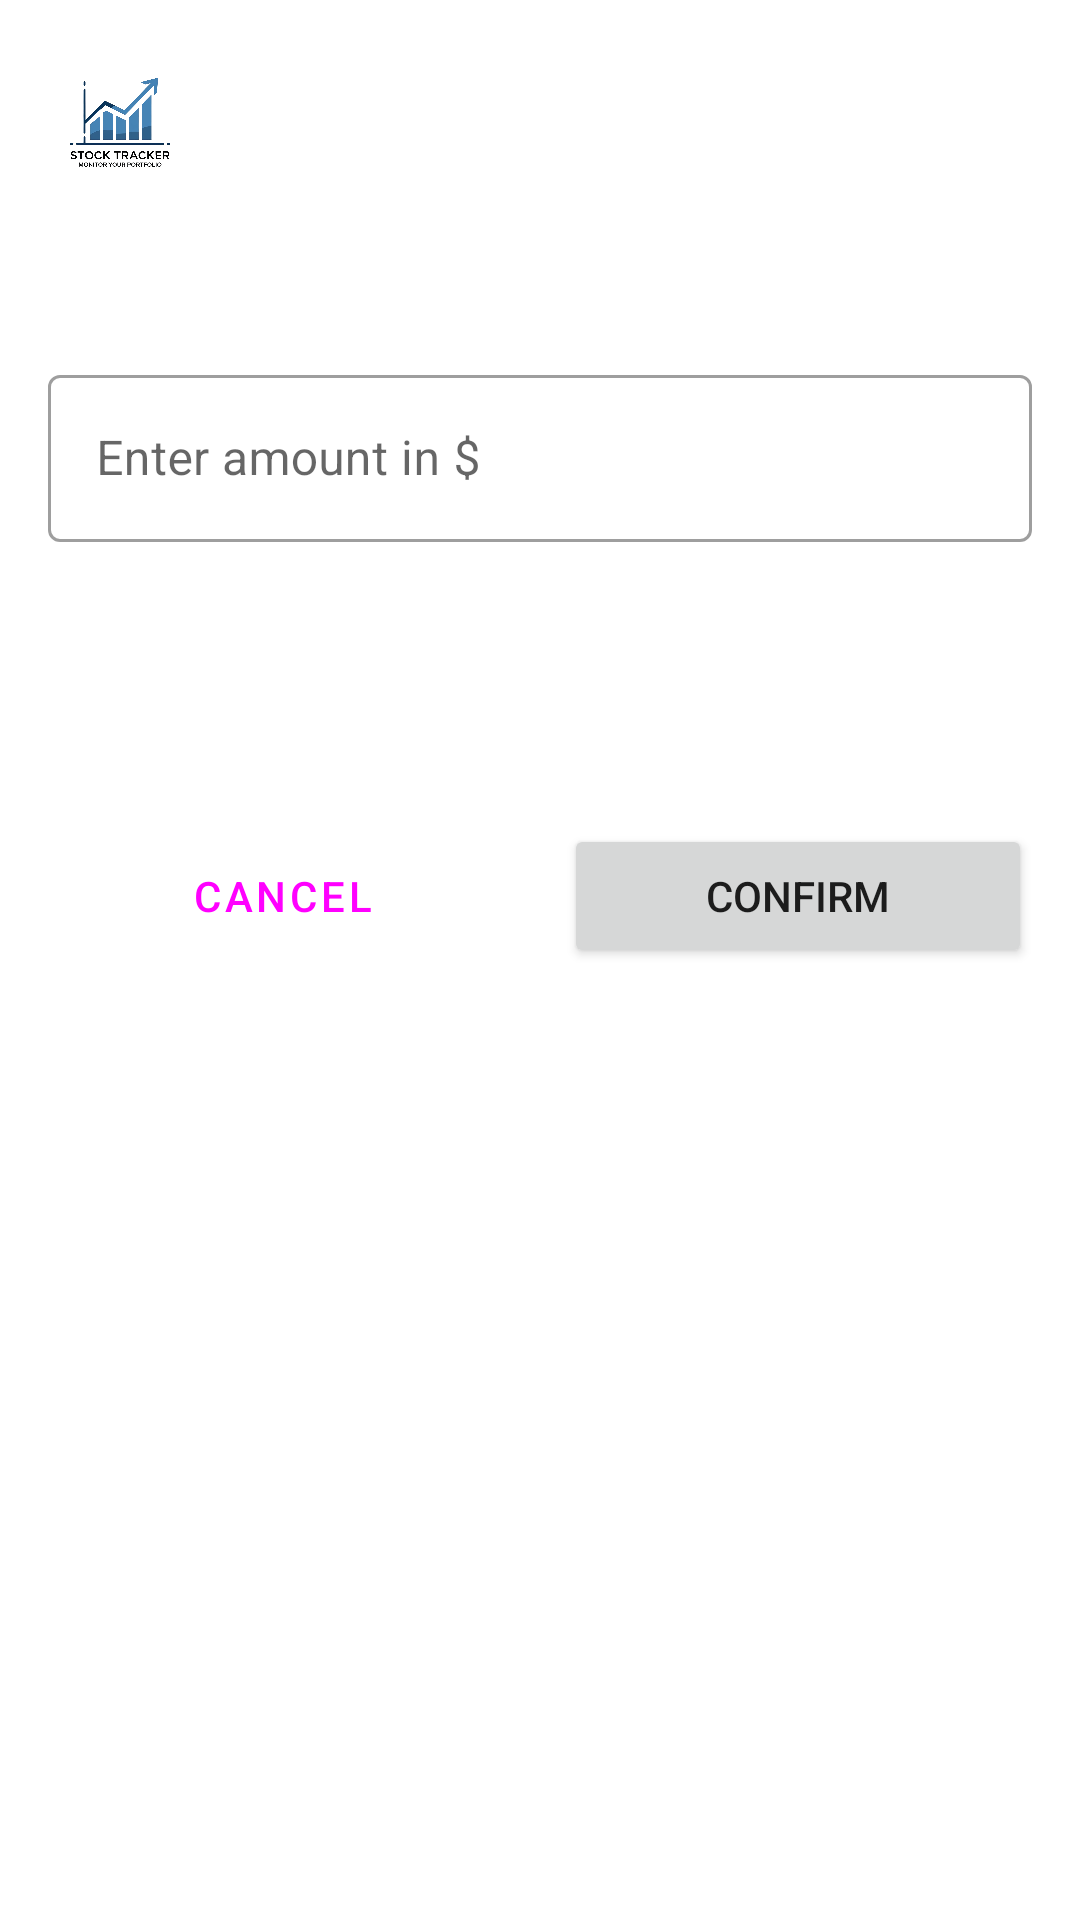

Layout XML and referenced resources for this Android screen:
<!-- AndroidManifest.xml: application theme Theme.FinalProj -->
<!-- res/layout/dialog_trade_stock.xml -->
<?xml version="1.0" encoding="utf-8"?>
<LinearLayout xmlns:android="http://schemas.android.com/apk/res/android"
    xmlns:app="http://schemas.android.com/apk/res-auto"
    android:layout_width="match_parent"
    android:layout_height="wrap_content"
    android:orientation="vertical"
    android:padding="16dp">

    
    <LinearLayout
        android:layout_width="match_parent"
        android:layout_height="wrap_content"
        android:orientation="horizontal"
        android:gravity="center_vertical"
        android:layout_marginBottom="16dp">

        <ImageView
            android:id="@+id/dialogStockLogo"
            android:layout_width="48dp"
            android:layout_height="48dp"
            android:src="@drawable/logo"
            android:layout_marginEnd="16dp"/>

        <LinearLayout
            android:layout_width="match_parent"
            android:layout_height="wrap_content"
            android:orientation="vertical">

            <TextView
                android:id="@+id/dialogStockName"
                android:layout_width="wrap_content"
                android:layout_height="wrap_content"
                android:textSize="18sp"
                android:textStyle="bold"/>

            <TextView
                android:id="@+id/dialogStockPrice"
                android:layout_width="wrap_content"
                android:layout_height="wrap_content"
                android:textSize="16sp"
                android:layout_marginTop="4dp"/>
        </LinearLayout>
    </LinearLayout>

    
    <TextView
        android:id="@+id/dialogCurrentBalance"
        android:layout_width="match_parent"
        android:layout_height="wrap_content"
        android:textSize="16sp"
        android:gravity="center"
        android:layout_marginBottom="16dp"/>

    
    <com.google.android.material.textfield.TextInputLayout
        android:layout_width="match_parent"
        android:layout_height="wrap_content"
        android:hint="Enter amount in $"
        app:prefixText="$"
        style="@style/Widget.MaterialComponents.TextInputLayout.OutlinedBox">

        <com.google.android.material.textfield.TextInputEditText
            android:id="@+id/dialogAmountInput"
            android:layout_width="match_parent"
            android:layout_height="wrap_content"
            android:inputType="numberDecimal"/>
    </com.google.android.material.textfield.TextInputLayout>

    
    <TextView
        android:id="@+id/dialogStocksQuantity"
        android:layout_width="match_parent"
        android:layout_height="wrap_content"
        android:textSize="16sp"
        android:gravity="center"
        android:layout_marginTop="16dp"/>

    <TextView
        android:id="@+id/dialogTotalCost"
        android:layout_width="match_parent"
        android:layout_height="wrap_content"
        android:textSize="18sp"
        android:textStyle="bold"
        android:gravity="center"
        android:layout_marginTop="8dp"/>

    
    <LinearLayout
        android:layout_width="match_parent"
        android:layout_height="wrap_content"
        android:orientation="horizontal"
        android:layout_marginTop="24dp">

        <Button
            android:id="@+id/dialogCancelButton"
            android:layout_width="0dp"
            android:layout_height="wrap_content"
            android:layout_weight="1"
            android:text="Cancel"
            android:layout_marginEnd="8dp"
            style="@style/Widget.MaterialComponents.Button.OutlinedButton"/>

        <Button
            android:id="@+id/dialogConfirmButton"
            android:layout_width="0dp"
            android:layout_height="wrap_content"
            android:layout_weight="1"
            android:text="Confirm"
            android:layout_marginStart="8dp"/>
    </LinearLayout>
</LinearLayout>
<!-- resources referenced by this layout -->
<resources>
  <!-- drawable logo: png bitmap (drawable, 144692 bytes) -->
  <style name="Theme.FinalProj" parent="Theme.MaterialComponents.Light.NoActionBar">
          
          <item name="colorPrimary">@color/primary_blue</item>
          <item name="colorPrimaryVariant">@color/primary_blue_dark</item>
          <item name="colorOnPrimary">@color/white</item>
          
          <item name="colorSecondary">@color/purple_500</item>
          <item name="colorSecondaryVariant">@color/purple_700</item>
          <item name="colorOnSecondary">@color/black</item>
          
          <item name="android:statusBarColor">?attr/colorPrimaryVariant</item>
          
          <item name="textAppearanceHeadline6">@style/ToolbarTextAppearance</item>
          
          <item name="cardViewStyle">@style/Widget.MaterialComponents.CardView</item>
          
          <item name="materialButtonStyle">@style/ButtonStyle</item>
      </style>
  <color name="white">#FFFFFFFF</color>
  <color name="purple_500">#FF6200EE</color>
  <color name="purple_700">#FF3700B3</color>
  <color name="black">#FF000000</color>
  <style name="ToolbarTextAppearance" parent="TextAppearance.MaterialComponents.Headline6">
          <item name="android:textSize">20sp</item>
          <item name="android:textColor">@color/white</item>
          <item name="android:textStyle">bold</item>
      </style>
  <style name="ButtonStyle" parent="Widget.MaterialComponents.Button">
          <item name="android:textSize">16sp</item>
          <item name="android:padding">12dp</item>
          <item name="android:textAllCaps">false</item>
      </style>
</resources>
